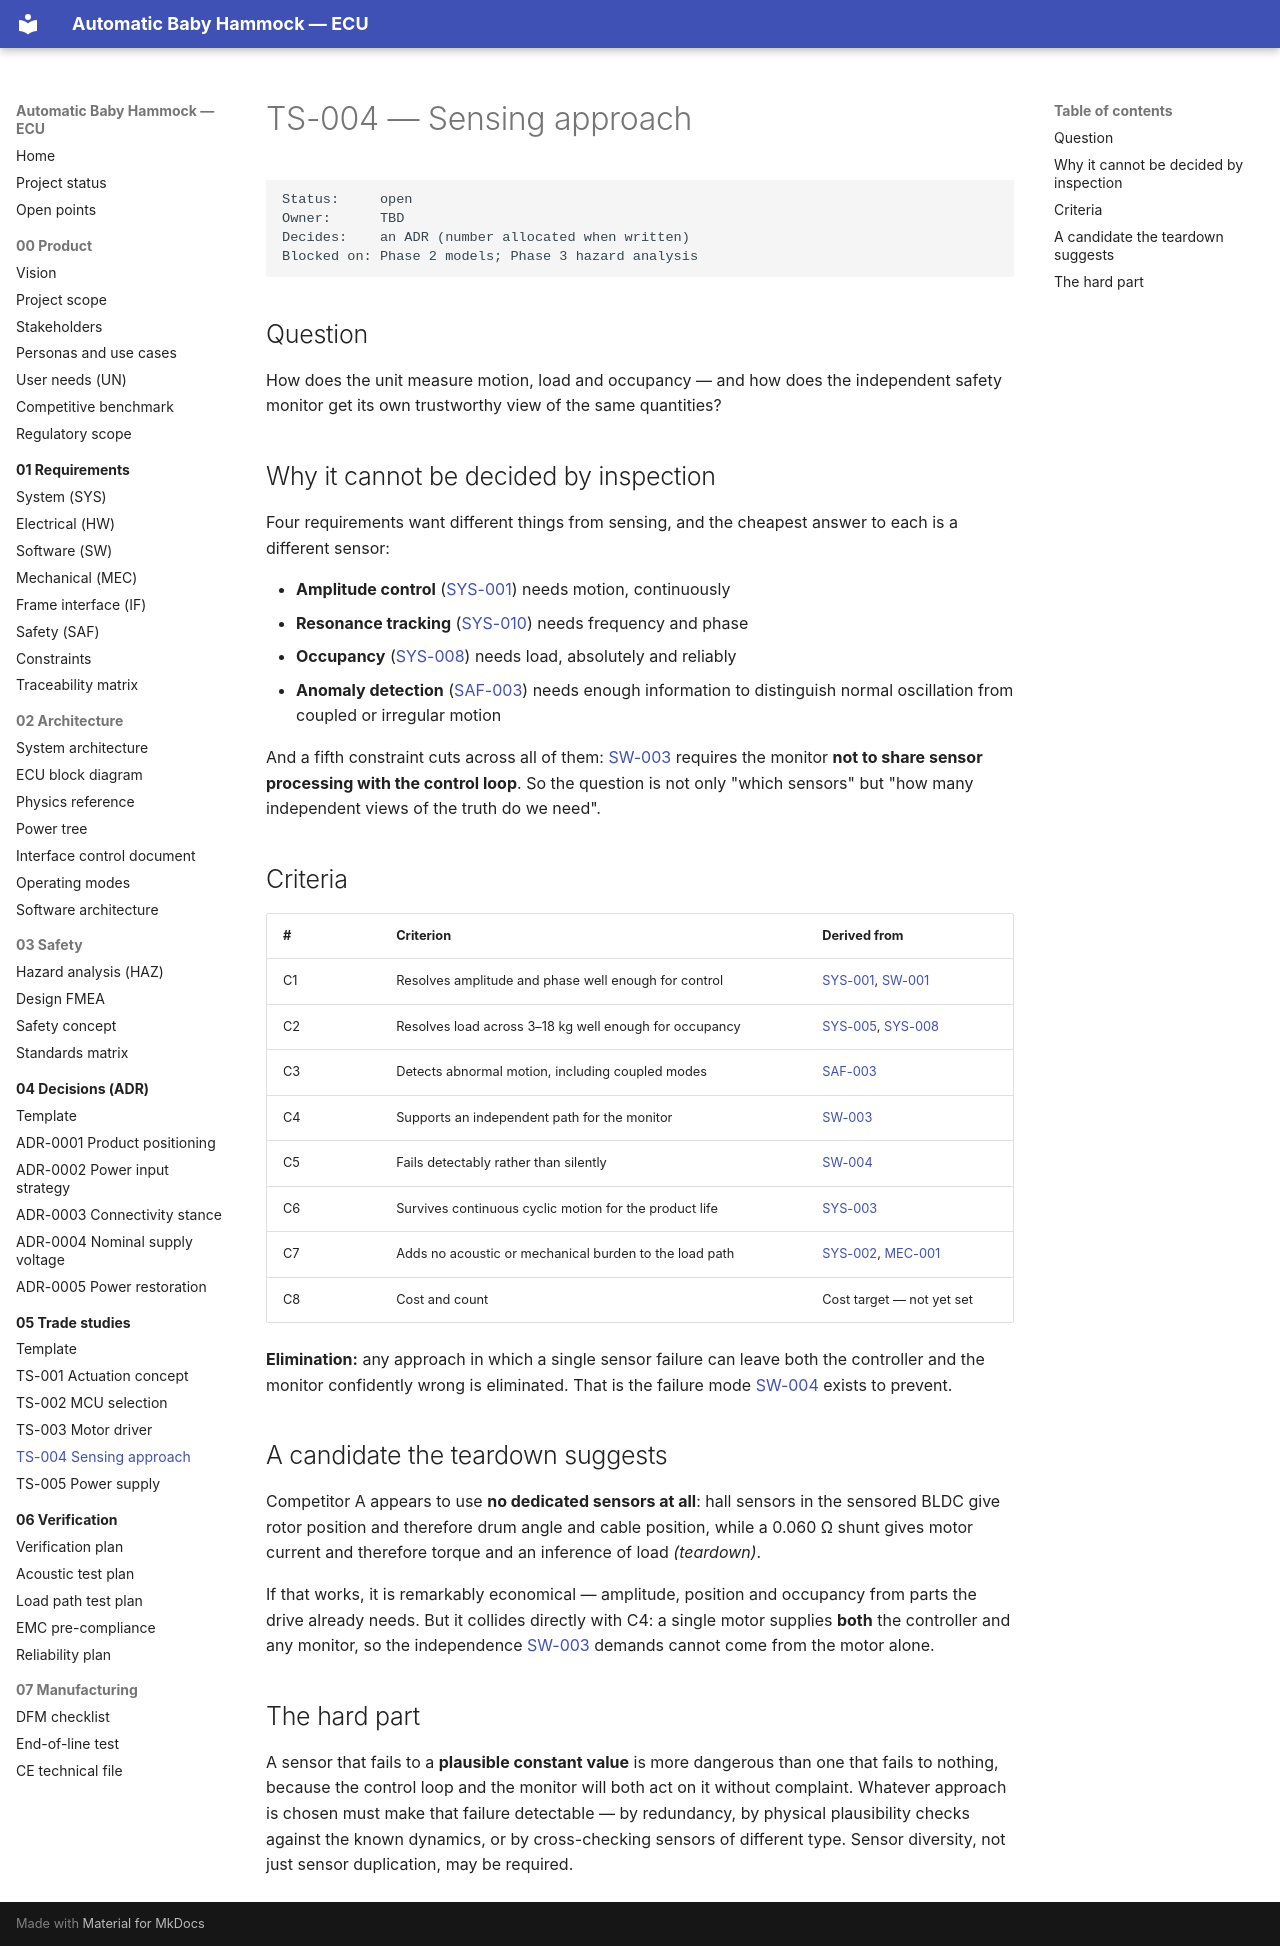

repository: bny61/automaticbabyhammock · page: 05-trade-studies/TS-004-sensing-approach/index.html · generator: mkdocs

# TS-004 — Sensing approach

```
Status:     open
Owner:      TBD
Decides:    an ADR (number allocated when written)
Blocked on: Phase 2 models; Phase 3 hazard analysis
```

## Question

How does the unit measure motion, load and occupancy — and how does the independent safety monitor
get its own trustworthy view of the same quantities?

## Why it cannot be decided by inspection

Four requirements want different things from sensing, and the cheapest answer to each is a
different sensor:

- **Amplitude control** ([SYS-001](../01-requirements/srs-system.md#sys-001)) needs motion, continuously
- **Resonance tracking** ([SYS-010](../01-requirements/srs-system.md#sys-010)) needs frequency and phase
- **Occupancy** ([SYS-008](../01-requirements/srs-system.md#sys-008)) needs load, absolutely and reliably
- **Anomaly detection** ([SAF-003](../01-requirements/safety-requirements.md#saf-003)) needs enough
  information to distinguish normal oscillation from coupled or irregular motion

And a fifth constraint cuts across all of them: [SW-003](../01-requirements/srs-software.md#sw-003)
requires the monitor **not to share sensor processing with the control loop**. So the question is
not only "which sensors" but "how many independent views of the truth do we need".

## Criteria

| # | Criterion | Derived from |
|---|---|---|
| C1 | Resolves amplitude and phase well enough for control | [SYS-001](../01-requirements/srs-system.md#sys-001), [SW-001](../01-requirements/srs-software.md#sw-001) |
| C2 | Resolves load across 3–18 kg well enough for occupancy | [SYS-005](../01-requirements/srs-system.md#sys-005), [SYS-008](../01-requirements/srs-system.md#sys-008) |
| C3 | Detects abnormal motion, including coupled modes | [SAF-003](../01-requirements/safety-requirements.md#saf-003) |
| C4 | Supports an independent path for the monitor | [SW-003](../01-requirements/srs-software.md#sw-003) |
| C5 | Fails detectably rather than silently | [SW-004](../01-requirements/srs-software.md#sw-004) |
| C6 | Survives continuous cyclic motion for the product life | [SYS-003](../01-requirements/srs-system.md#sys-003) |
| C7 | Adds no acoustic or mechanical burden to the load path | [SYS-002](../01-requirements/srs-system.md#sys-002), [MEC-001](../01-requirements/srs-mechanical.md#mec-001) |
| C8 | Cost and count | Cost target — not yet set |

**Elimination:** any approach in which a single sensor failure can leave both the controller and the
monitor confidently wrong is eliminated. That is the failure mode
[SW-004](../01-requirements/srs-software.md#sw-004) exists to prevent.

## A candidate the teardown suggests

Competitor A appears to use **no dedicated sensors at all**: hall sensors in the sensored BLDC give
rotor position and therefore drum angle and cable position, while a 0.060 Ω shunt gives motor
current and therefore torque and an inference of load *(teardown)*.

If that works, it is remarkably economical — amplitude, position and occupancy from parts the drive
already needs. But it collides directly with C4: a single motor supplies **both** the controller and
any monitor, so the independence
[SW-003](../01-requirements/srs-software.md#sw-003) demands cannot come from the motor alone.

## The hard part

A sensor that fails to a **plausible constant value** is more dangerous than one that fails to
nothing, because the control loop and the monitor will both act on it without complaint. Whatever
approach is chosen must make that failure detectable — by redundancy, by physical plausibility
checks against the known dynamics, or by cross-checking sensors of different type. Sensor
diversity, not just sensor duplication, may be required.
